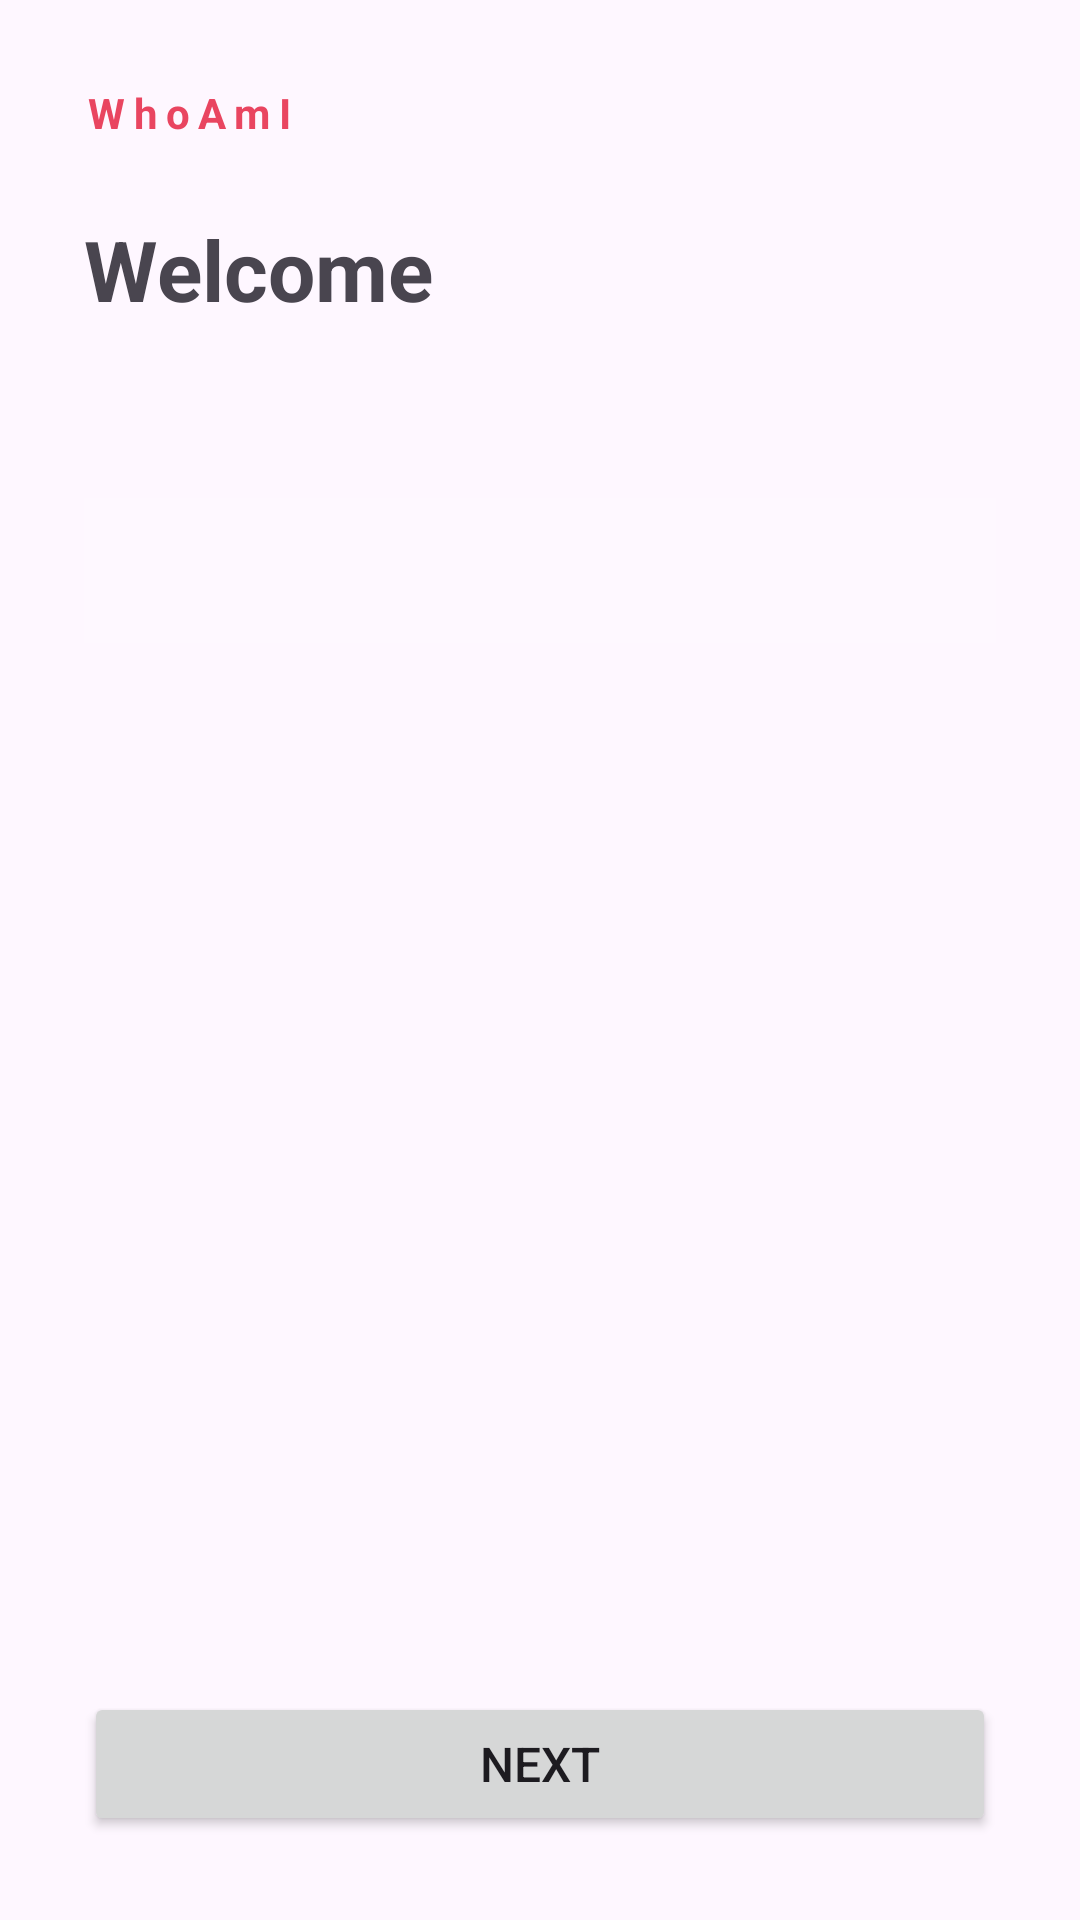

The Android layout XML behind this screen, and the referenced resources:
<!-- AndroidManifest.xml: application theme Theme.WhoAmI -->
<!-- res/layout/activity_setup.xml -->
<?xml version="1.0" encoding="utf-8"?>
<ScrollView xmlns:android="http://schemas.android.com/apk/res/android"
    android:layout_width="match_parent"
    android:layout_height="match_parent"
    android:fillViewport="true">

    <LinearLayout
        android:layout_width="match_parent"
        android:layout_height="wrap_content"
        android:orientation="vertical"
        android:padding="28dp">

        <TextView
            android:layout_width="wrap_content"
            android:layout_height="wrap_content"
            android:text="@string/app_name"
            android:textSize="14sp"
            android:textColor="#E94560"
            android:letterSpacing="0.2"
            android:textStyle="bold" />

        <TextView
            android:id="@+id/setupTitle"
            android:layout_width="match_parent"
            android:layout_height="wrap_content"
            android:layout_marginTop="24dp"
            android:textSize="28sp"
            android:textStyle="bold"
            android:text="Welcome" />

        <TextView
            android:id="@+id/setupBody"
            android:layout_width="match_parent"
            android:layout_height="wrap_content"
            android:layout_marginTop="14dp"
            android:textSize="16sp"
            android:lineSpacingMultiplier="1.35"
            android:text="" />

        <TextView
            android:id="@+id/setupStatus"
            android:layout_width="match_parent"
            android:layout_height="wrap_content"
            android:layout_marginTop="22dp"
            android:padding="14dp"
            android:background="#14FFFFFF"
            android:textSize="15sp"
            android:text="" />

        <View
            android:layout_width="match_parent"
            android:layout_height="0dp"
            android:layout_weight="1" />

        <Button
            android:id="@+id/setupNext"
            android:layout_width="match_parent"
            android:layout_height="wrap_content"
            android:layout_marginTop="32dp"
            android:text="Next"
            android:textSize="16sp" />

        <Button
            android:id="@+id/setupSkip"
            android:layout_width="match_parent"
            android:layout_height="wrap_content"
            android:layout_marginTop="8dp"
            android:backgroundTint="#33FFFFFF"
            android:text="Skip"
            android:visibility="gone" />

    </LinearLayout>
</ScrollView>
<!-- resources referenced by this layout -->
<resources>
  <string name="app_name">WhoAmI</string>
  <style name="Theme.WhoAmI" parent="Theme.Material3.DayNight.NoActionBar" />
</resources>
